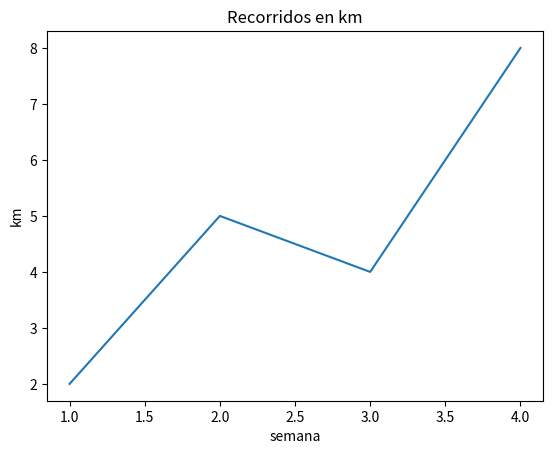

The script that saved this image:
import matplotlib.pyplot as plt

semana = [1, 2, 3, 4]
km_recorridos = [2, 5, 4, 8]

plt.plot(semana, km_recorridos)
plt.title("Recorridos en km")

plt.xlabel("semana")
plt.ylabel("km")

plt.show()
